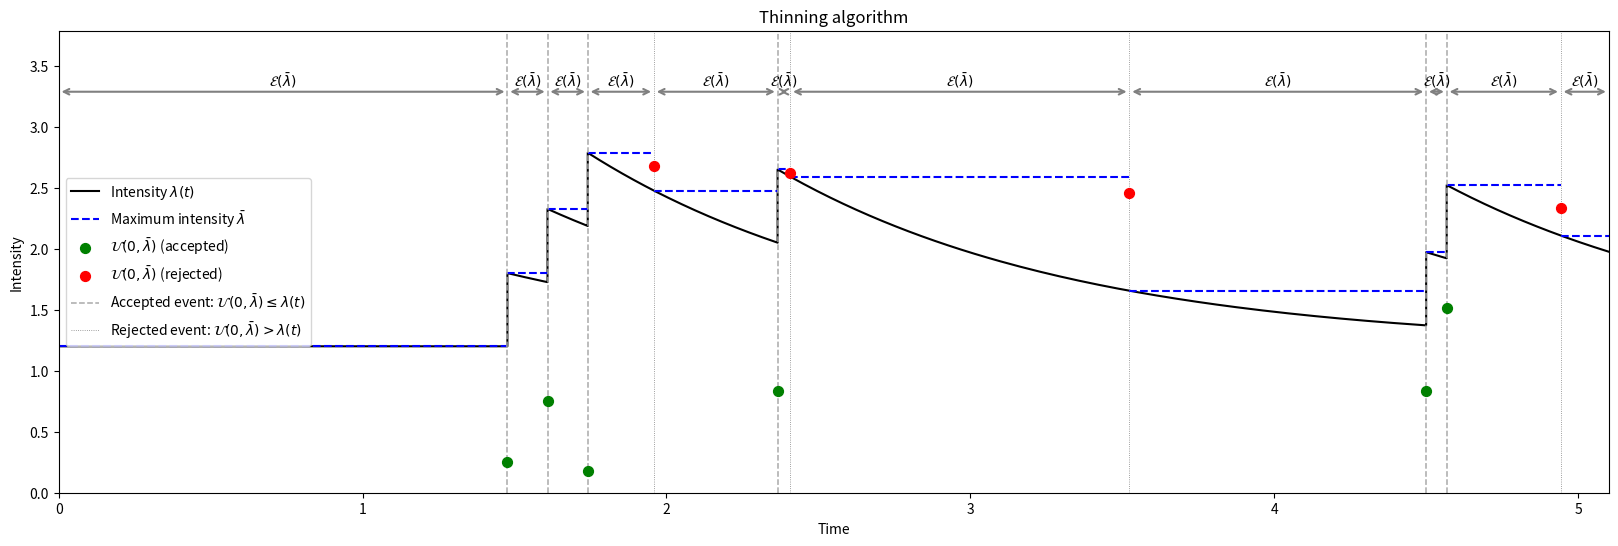

Generate this figure with matplotlib: (Note: this script raises an exception after producing the figure.)
import numpy as np
import matplotlib.pyplot as plt

mu = 1.2
alpha = .6
beta = 1.
T = 5.1
seed = 560
# seed += 1
print("Seed =", seed)
resolution = 100

np.random.seed(seed)

def phi(t):
    return alpha * np.exp(-beta * t)

def lamb(mu, phi, t, tau):
    return mu + sum([phi(t-tk) for tk in tau])

events = []
events_attempt = []
lambda_bar_list = []
D_list = []
accepted = []
s = 0
while s < T:
    lambda_bar = lamb(mu, phi, s, events)
    w = np.random.exponential(1/lambda_bar)
    s += w
    D = np.random.uniform(0,lambda_bar)
    if D <= lamb(mu, phi, s, events):
        events.append(s)
        accepted.append(True)
    else:
        accepted.append(False)
    events_attempt.append(s)
    D_list.append(D)
    lambda_bar_list.append(lambda_bar)
if events[-1] > T:
    events = events[:-1]
events_attempt = events_attempt[:-1]
D_list = D_list[:-1]
accepted = accepted[:-1]
rejected = [not a for a in accepted]

x = np.array([0, events[0]])
intensity = np.array([mu, mu])
pointsT = events + [T]
for i in range(0, len(pointsT)-1):
    p1, p2 = pointsT[i:i+2]
    local_x = np.linspace(p1, p2, resolution)
    local_intensity = [lamb(mu, phi, xi, pointsT[:i+1]) for xi in local_x]
    x = np.append(x, local_x)
    intensity = np.append(intensity, local_intensity)

fig, ax = plt.subplots(figsize=(20,6))
ax.set_xlim(0, T)
ax.set_ylim(0, max(intensity)+1)
lines = plt.plot(x, intensity, color="black", label="Intensity $\lambda(t)$")
ax.hlines(lambda_bar_list, [0]+events_attempt, events_attempt+[T], color="blue", linestyles="dashed", label=r"Maximum intensity $\bar\lambda$")
ax.scatter(np.array(events_attempt)[accepted], np.array(D_list)[accepted], s=50, color="green", label=r"$\mathcal{U}(0,\bar\lambda)$ (accepted)", zorder=10)
ax.scatter(np.array(events_attempt)[rejected], np.array(D_list)[rejected], s=50, color="red", label=r"$\mathcal{U}(0,\bar\lambda)$ (rejected)", zorder=10)
ax.vlines(events, *ax.get_ylim(), color="darkgray", linestyles="dashed", linewidth=1.1, alpha=1, label = r"Accepted event: $\mathcal{U}(0,\bar\lambda) \leq \lambda(t)$")
ax.vlines(np.array(events_attempt)[rejected], *ax.get_ylim(), color="gray", linestyles="dotted", linewidth=.6, alpha=1, label=r"Rejected event: $\mathcal{U}(0,\bar\lambda) > \lambda(t)$")
for (e1, e2) in zip([0]+events_attempt, events_attempt+[T]):
    ax.annotate("",
                xy=(e1, max(intensity)+.5), xycoords='data',
                xytext=(e2, max(intensity)+.5), textcoords='data',
                arrowprops=dict(arrowstyle="<->", connectionstyle="arc3", color='gray', lw=1.5),
                )
    ax.text((e1+e2)/2, max(intensity)+.6, r"$\mathcal{E}(\bar\lambda)$", ha="center", va="center")
ax.legend()
ax.set_title("Thinning algorithm")
ax.set_xlabel("Time")
ax.set_ylabel("Intensity")
fig.savefig("./figures/thinning_algorithm.pdf", bbox_inches="tight")
plt.show()

